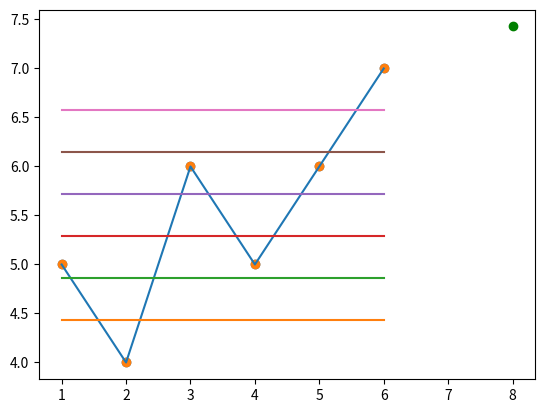

This figure's Python source:
from statistics import mean
import numpy as np
import matplotlib.pyplot as plt
from matplotlib import style
#random data list
#xs = [1,2,3,4,5,6]
#ys = [5,4,6,5,6,7]

#numpy array list and data type
xs = np.array([1,2,3,4,5,6], dtype=np.float64)
ys = np.array([5,4,6,5,6,7], dtype=np.float64)

# liner line show
plt.plot(xs,ys)

# showing only plot point
plt.scatter(xs,ys)
#plt.show()

# function of m(slope) and b = y intercept
def best_fit_slop_and_intercept(xs,ys):
    m = ( ((mean(xs) * mean(ys)) - mean(xs * ys) ) /
          ((mean(xs)*mean(xs)) - mean((xs*xs))  )
        )
    b = mean(ys) - m * mean(xs)
    return  m, b

m,b = best_fit_slop_and_intercept(xs,ys)

regression_line = [ (m*xs) + b for  x in xs ]

# predict number 8
predict_x = 8
predict_y = (m*predict_x) + b

# print regression line
plt.scatter(xs,ys)
# print predict data 8 with color 8
plt.scatter(predict_x,predict_y, color='g')
plt.plot(xs,regression_line)
plt.show()